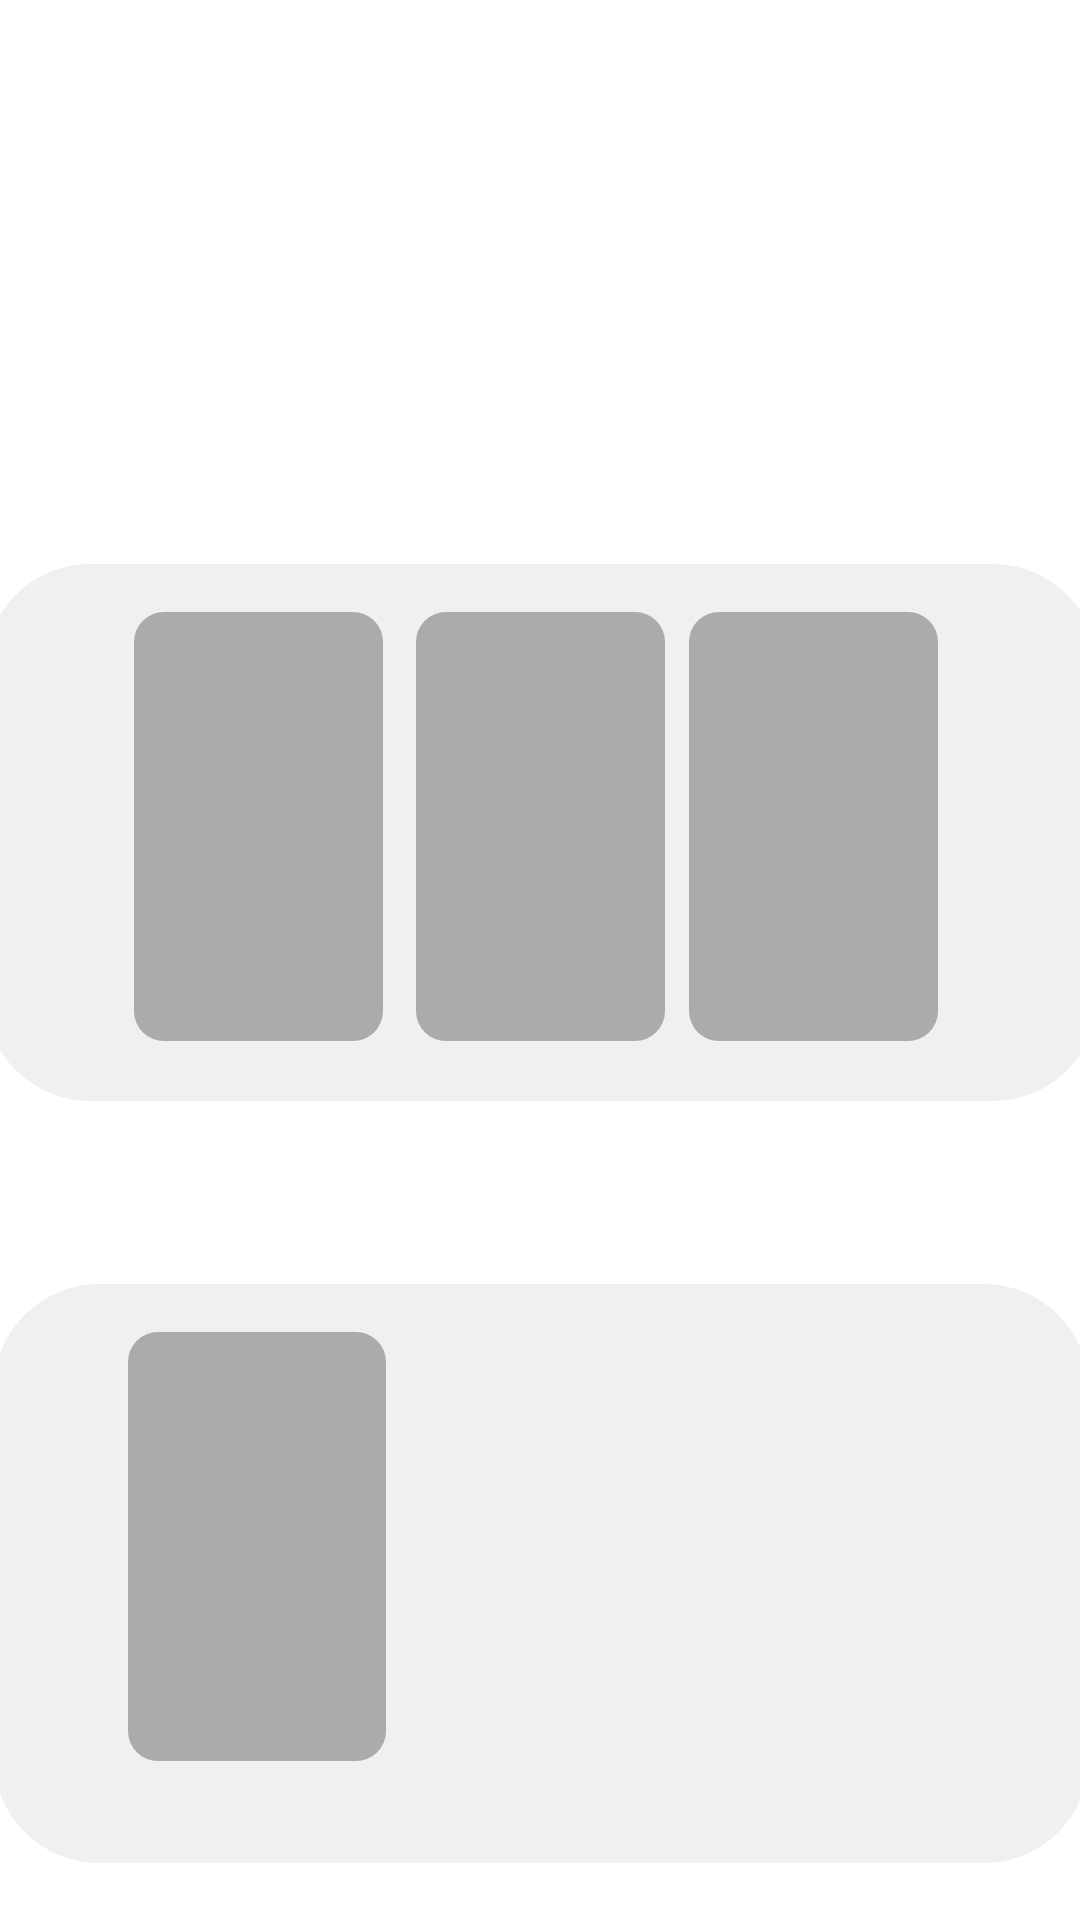

The Android layout XML behind this screen, and the referenced resources:
<!-- AndroidManifest.xml: application theme Theme.Couchcast -->
<!-- res/layout/activity_home_screen.xml -->
<?xml version="1.0" encoding="utf-8"?>
<androidx.constraintlayout.widget.ConstraintLayout xmlns:android="http://schemas.android.com/apk/res/android"
    xmlns:app="http://schemas.android.com/apk/res-auto"
    xmlns:tools="http://schemas.android.com/tools"
    android:layout_width="match_parent"
    android:layout_height="match_parent">


    <ImageView
        android:id="@+id/imageView"
        android:layout_width="98dp"
        android:layout_height="81dp"
        android:layout_marginStart="165dp"
        android:layout_marginEnd="83dp"
        android:layout_marginBottom="671dp"
        app:layout_constraintBottom_toBottomOf="parent"
        app:layout_constraintEnd_toEndOf="parent"
        app:layout_constraintHorizontal_bias="0.0"
        app:layout_constraintStart_toStartOf="parent"
        app:layout_constraintTop_toTopOf="parent"
        app:layout_constraintVertical_bias="0.0"
        app:srcCompat="@drawable/logo" />

    <TextView
        android:id="@+id/welcome"
        android:layout_width="216dp"
        android:layout_height="50dp"
        android:layout_marginStart="40dp"
        android:layout_marginTop="84dp"
        android:layout_marginEnd="173dp"
        android:layout_marginBottom="618dp"
        android:text="WELCOME,"
        android:textColor="@color/purple_500"
        android:textSize="42dp"
        android:textStyle="bold"
        app:layout_constraintBottom_toBottomOf="parent"
        app:layout_constraintEnd_toEndOf="parent"
        app:layout_constraintStart_toStartOf="parent"
        app:layout_constraintTop_toTopOf="parent" />


    <TextView
        android:id="@+id/pullUserFromDB"
        android:layout_width="113dp"
        android:layout_height="50dp"
        android:layout_marginStart="256dp"
        android:layout_marginTop="84dp"
        android:layout_marginEnd="60dp"
        android:layout_marginBottom="618dp"
        android:text="USER!"
        android:textColor="@color/purple_500"
        android:textSize="42dp"
        app:layout_constraintBottom_toBottomOf="parent"
        app:layout_constraintEnd_toEndOf="parent"
        app:layout_constraintStart_toStartOf="parent"
        app:layout_constraintTop_toTopOf="parent" />

    <TextView
        android:id="@+id/trending"
        android:layout_width="92dp"
        android:layout_height="35dp"
        android:layout_marginStart="40dp"
        android:layout_marginTop="156dp"
        android:layout_marginEnd="297dp"
        android:layout_marginBottom="561dp"
        android:text="Trending"
        android:textColor="#283D3B"
        android:textSize="18dp"
        app:layout_constraintBottom_toBottomOf="parent"
        app:layout_constraintEnd_toEndOf="parent"
        app:layout_constraintStart_toStartOf="parent"
        app:layout_constraintTop_toTopOf="parent" />


    <TextView
        android:id="@+id/trending2"
        android:layout_width="192dp"
        android:layout_height="29dp"
        android:layout_marginStart="40dp"
        android:layout_marginTop="394dp"
        android:layout_marginEnd="197dp"
        android:layout_marginBottom="329dp"
        android:text="Recently added by you!"
        android:textColor="#283D3B"
        android:textSize="18dp"
        app:layout_constraintBottom_toBottomOf="parent"
        app:layout_constraintEnd_toEndOf="parent"
        app:layout_constraintHorizontal_bias="0.0"
        app:layout_constraintStart_toStartOf="parent"
        app:layout_constraintTop_toTopOf="parent"
        app:layout_constraintVertical_bias="0.0" />

    <TextView
        android:id="@+id/trendscreen"
        android:layout_width="371dp"
        android:layout_height="179dp"
        android:layout_marginTop="188dp"
        android:background="@drawable/cardscreen_rounded"
        android:textColor="@color/black"
        android:textSize="18dp"
        app:layout_constraintEnd_toEndOf="parent"
        app:layout_constraintStart_toStartOf="parent"
        app:layout_constraintTop_toTopOf="parent" />

    <TextView
        android:id="@+id/recentscreen"
        android:layout_width="365dp"
        android:layout_height="193dp"
        android:layout_marginTop="428dp"
        android:background="@drawable/cardscreen_rounded"
        android:textColor="@color/black"
        android:textSize="18dp"
        app:layout_constraintEnd_toEndOf="parent"
        app:layout_constraintStart_toStartOf="parent"
        app:layout_constraintTop_toTopOf="parent" />

    <TextView
        android:id="@+id/smallercard_recent"
        android:layout_width="86dp"
        android:layout_height="143dp"
        android:layout_marginTop="444dp"
        android:background="@drawable/tempcard"
        android:textColor="@color/black"
        android:textSize="18dp"
        app:layout_constraintEnd_toEndOf="parent"
        app:layout_constraintHorizontal_bias="0.156"
        app:layout_constraintStart_toStartOf="parent"
        app:layout_constraintTop_toTopOf="parent" />

    <TextView
        android:id="@+id/trendOne"
        android:layout_width="83dp"
        android:layout_height="143dp"
        android:layout_marginTop="204dp"
        android:background="@drawable/tempcard"
        android:textColor="@color/black"
        android:textSize="18dp"
        app:layout_constraintEnd_toEndOf="parent"
        app:layout_constraintHorizontal_bias="0.161"
        app:layout_constraintStart_toStartOf="parent"
        app:layout_constraintTop_toTopOf="parent" />

    <TextView
        android:id="@+id/trendTwo"
        android:layout_width="83dp"
        android:layout_height="143dp"
        android:layout_marginTop="204dp"
        android:background="@drawable/tempcard"
        android:textColor="@color/black"
        android:textSize="18dp"
        app:layout_constraintEnd_toEndOf="parent"
        app:layout_constraintStart_toStartOf="parent"
        app:layout_constraintTop_toTopOf="parent" />

    <TextView
        android:id="@+id/trendThree"
        android:layout_width="83dp"
        android:layout_height="143dp"
        android:layout_marginTop="204dp"
        android:background="@drawable/tempcard"
        android:textColor="@color/black"
        android:textSize="18dp"
        app:layout_constraintEnd_toEndOf="parent"
        app:layout_constraintHorizontal_bias="0.829"
        app:layout_constraintStart_toStartOf="parent"
        app:layout_constraintTop_toTopOf="parent" />

    <TextView
        android:id="@+id/showTitle"
        android:layout_width="wrap_content"
        android:layout_height="wrap_content"
        android:layout_marginStart="155dp"
        android:layout_marginTop="444dp"
        android:layout_marginEnd="78dp"
        android:layout_marginBottom="274dp"
        android:text="Show Title"
        android:textColor="#283D3B"
        android:textSize="25dp"
        android:textStyle="bold"
        app:layout_constraintBottom_toBottomOf="parent"
        app:layout_constraintEnd_toEndOf="parent"
        app:layout_constraintHorizontal_bias="0.0"
        app:layout_constraintStart_toStartOf="parent"
        app:layout_constraintTop_toTopOf="parent"
        app:layout_constraintVertical_bias="0.0" />

    <TextView
        android:id="@+id/genre"
        android:layout_width="wrap_content"
        android:layout_height="wrap_content"
        android:layout_marginStart="155dp"
        android:layout_marginTop="478dp"
        android:layout_marginEnd="130dp"
        android:layout_marginBottom="247dp"
        android:text="Genre"
        android:textColor="#283D3B"
        android:textSize="20dp"
        android:textStyle="bold"
        app:layout_constraintBottom_toBottomOf="parent"
        app:layout_constraintEnd_toEndOf="parent"
        app:layout_constraintHorizontal_bias="0.0"
        app:layout_constraintStart_toStartOf="parent"
        app:layout_constraintTop_toTopOf="parent"
        app:layout_constraintVertical_bias="0.0" />

    <TextView
        android:id="@+id/seasonCount"
        android:layout_width="wrap_content"
        android:layout_height="wrap_content"
        android:layout_marginStart="244dp"
        android:layout_marginTop="478dp"
        android:layout_marginEnd="25dp"
        android:layout_marginBottom="247dp"
        android:text="# Seasons"
        android:textColor="#283D3B"
        android:textSize="20dp"
        android:textStyle="bold"
        app:layout_constraintBottom_toBottomOf="parent"
        app:layout_constraintEnd_toEndOf="parent"
        app:layout_constraintHorizontal_bias="0.287"
        app:layout_constraintStart_toStartOf="parent"
        app:layout_constraintTop_toTopOf="parent"
        app:layout_constraintVertical_bias="0.0" />

    <TextView
        android:id="@+id/synopsis"
        android:layout_width="217dp"
        android:layout_height="71dp"
        android:layout_marginStart="155dp"
        android:layout_marginTop="516dp"
        android:layout_marginEnd="57dp"
        android:layout_marginBottom="165dp"
        android:text="Lorem ipsum dolor sit amet, consectetur adipiscing elit, sed do eius."
        android:textColor="#283D3B"
        android:textSize="15dp"
        app:layout_constraintBottom_toBottomOf="parent"
        app:layout_constraintEnd_toEndOf="parent"
        app:layout_constraintStart_toStartOf="parent"
        app:layout_constraintTop_toTopOf="parent" />


</androidx.constraintlayout.widget.ConstraintLayout>
<!-- resources referenced by this layout -->
<resources>
  <color name="black">#FF000000</color>
  <color name="purple_500">#197278</color>
  <!-- drawable cardscreen_rounded (drawable) -->
  <?xml version="1.0" encoding="utf-8"?>
  <shape xmlns:android="http://schemas.android.com/apk/res/android"
      android:shape="rectangle" android:padding="8dp">
      
      <solid android:color="#F0F0F0"/>
      <corners android:radius="35dp"/>
  </shape>
  <!-- drawable logo: png bitmap (drawable, 24059 bytes) -->
  <!-- drawable tempcard (drawable) -->
  <?xml version="1.0" encoding="utf-8"?>
  <shape xmlns:android="http://schemas.android.com/apk/res/android"
      android:shape="rectangle" android:padding="8dp">
      
      <solid android:color="#ABABAB"/>
      <corners android:radius="10dp"/>
  </shape>
  <style name="Theme.Couchcast" parent="Theme.MaterialComponents.DayNight.NoActionBar">
          
          <item name="colorPrimary">@color/purple_500</item>
          <item name="colorPrimaryVariant">@color/purple_700</item>
          <item name="colorOnPrimary">@color/white</item>
          
          <item name="colorSecondary">@color/teal_200</item>
          <item name="colorSecondaryVariant">@color/teal_700</item>
          <item name="colorOnSecondary">@color/black</item>
          
          <item name="android:statusBarColor" tools:targetApi="l">?attr/colorPrimaryVariant</item>
          
  
      </style>
  <color name="purple_700">#EDDDD4</color>
  <color name="white">#FFFFFFFF</color>
  <color name="teal_200">#C44536</color>
  <color name="teal_700">#772E25</color>
</resources>
